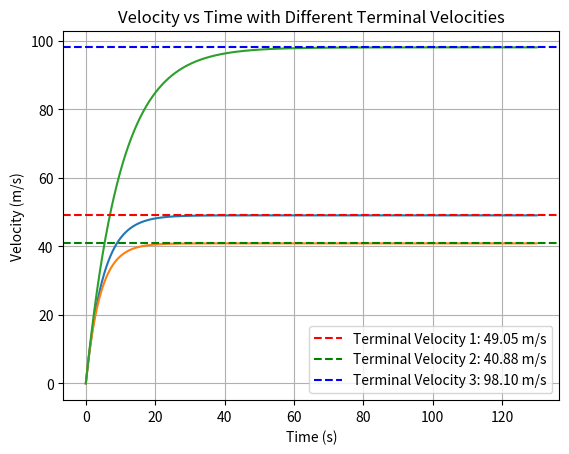

Write Python code to recreate this figure.

import numpy as np

import matplotlib.pyplot as plt


def pudotus_nopeus(m,k, t):

    g = 9.81
    v = m/k*g*(1-np.exp(-k*t/m))
    return v
    
# Formula for terminal velocity is v(terminal) = m/k * g where m is mass and k is drag coefficient (basically air d) and g is gravity constant (9.81 m/s^2)
# Calculate terminal velocities for the given parameters
terminal_velocity_1 = 5 / 1 * 9.81
terminal_velocity_2 = 5 / 1.2 * 9.81
terminal_velocity_3 = 10 / 1 * 9.81


#aika 
t = np.arange(0, 130, 0.01)

plt.plot(t, pudotus_nopeus(5, 1, t))
plt.plot(t, pudotus_nopeus(5, 1.2, t))
plt.plot(t, pudotus_nopeus(10, 1, t))
plt.xlabel('Time (s)')
plt.ylabel('Velocity (m/s)')
plt.title('Velocity vs Time')

# Plot horizontal lines for terminal velocities
plt.axhline(y=terminal_velocity_1, color='r', linestyle='--', label=f'Terminal Velocity 1: {terminal_velocity_1:.2f} m/s')
plt.axhline(y=terminal_velocity_2, color='g', linestyle='--', label=f'Terminal Velocity 2: {terminal_velocity_2:.2f} m/s')
plt.axhline(y=terminal_velocity_3, color='b', linestyle='--', label=f'Terminal Velocity 3: {terminal_velocity_3:.2f} m/s')

plt.title('Velocity vs Time with Different Terminal Velocities')
plt.legend()
plt.grid()
plt.show()